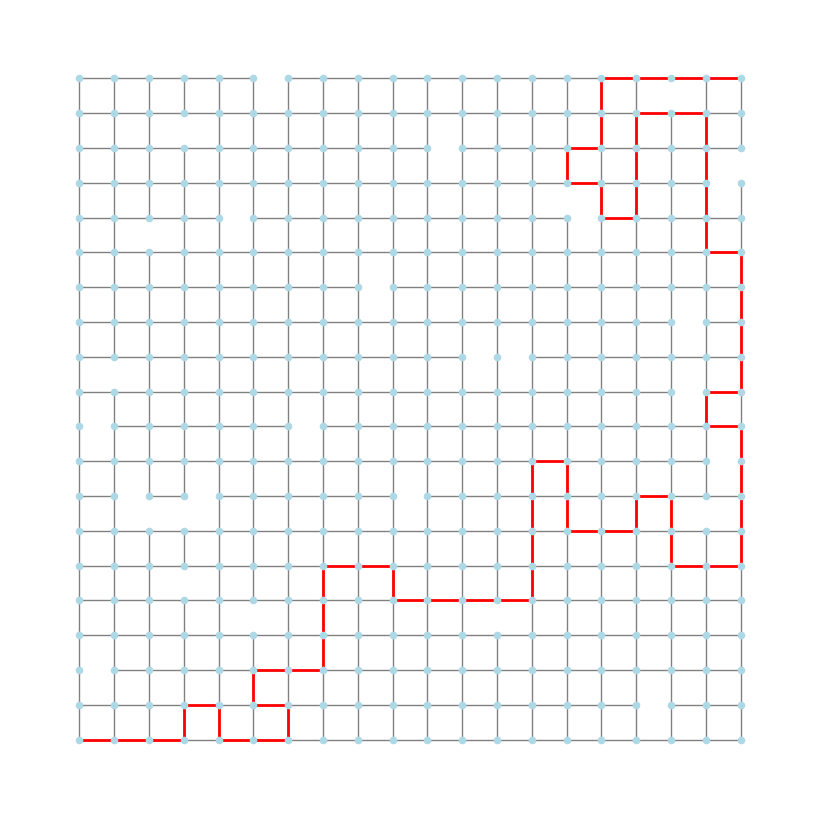

The script that saved this image:
import numpy as np
import networkx as nx
import matplotlib.pyplot as plt
import random

NUM_HORMIGAS = 15     # hormigas
NUM_ITER = 50         # iteraciones
ALPHA = 1             # peso de feromona
BETA = 3              # mayor importancia a la heurística (distancia)
RHO = 0.5             # evaporación
Q = 100


N = 20 
G = nx.grid_2d_graph(N, N)
pos = dict((n, n) for n in G.nodes())


for (i, j) in G.edges():
    G.edges[i, j]['weight'] = random.randint(1, 20)

for (i, j) in list(G.edges()):
    if random.random() < 0.05:
        G.remove_edge(i, j)

pheromone = {edge: 1.0 for edge in G.edges()}


def probabilidad(i, vecinos, pheromone, alpha, beta):
    tau = np.array([pheromone.get((min(i, j), max(i, j)), 1.0) for j in vecinos])
    dist = np.array([G.edges[i, j]['weight'] for j in vecinos])
    eta = 1.0 / (dist + 1e-9)
    numerador = (tau ** alpha) * (eta ** beta)
    return numerador / numerador.sum()

def construir_ruta(start, end):
    ruta = [start]
    actual = start
    while actual != end:
        vecinos = list(G.neighbors(actual))
        vecinos = [v for v in vecinos if v not in ruta] or list(G.neighbors(actual))
        probs = probabilidad(actual, vecinos, pheromone, ALPHA, BETA)
        siguiente = random.choices(vecinos, weights=probs, k=1)[0]
        ruta.append(siguiente)
        actual = siguiente
        if len(ruta) > N * N:  # seguridad para evitar bucles eternos
            break
    return ruta

def longitud_ruta(ruta):
    return sum(G.edges[ruta[i], ruta[i+1]]['weight'] for i in range(len(ruta)-1) if G.has_edge(ruta[i], ruta[i+1]))

def actualizar_feromonas(rutas):
    global pheromone
    for edge in pheromone:
        pheromone[edge] *= (1 - RHO)
    for ruta in rutas:
        L = longitud_ruta(ruta)
        if L > 0:  # evitar división por cero
            deposito = Q / L
            for i in range(len(ruta)-1):
                if G.has_edge(ruta[i], ruta[i+1]):
                    edge = (min(ruta[i], ruta[i+1]), max(ruta[i], ruta[i+1]))
                    pheromone[edge] += deposito

start = (0, 0)
end = (N-1, N-1)

mejor_ruta = None
mejor_longitud = float('inf')
sin_mejora = 0 

for it in range(NUM_ITER):
    rutas = []
    for k in range(NUM_HORMIGAS):
        ruta = construir_ruta(start, end)
        rutas.append(ruta)
        L = longitud_ruta(ruta)
        if L < mejor_longitud and L > 0:
            mejor_ruta = ruta
            mejor_longitud = L
            sin_mejora = 0
    actualizar_feromonas(rutas)
    sin_mejora += 1
    print(f"Iter {it+1}: Mejor longitud = {mejor_longitud}")
    
    # Early stopping si no mejora en 20 iteraciones
    if sin_mejora >= 20:
        print("No mejora en 20 iteraciones, deteniendo...")
        break

print("Mejor ruta encontrada:", mejor_ruta)
print("Longitud:", mejor_longitud)

plt.figure(figsize=(8,8))
nx.draw(G, pos, node_size=20, node_color="lightblue", edge_color="gray")
if mejor_ruta:
    path_edges = [(mejor_ruta[i], mejor_ruta[i+1]) for i in range(len(mejor_ruta)-1) if G.has_edge(mejor_ruta[i], mejor_ruta[i+1])]
    nx.draw_networkx_edges(G, pos, edgelist=path_edges, width=2, edge_color='r')
plt.show()
